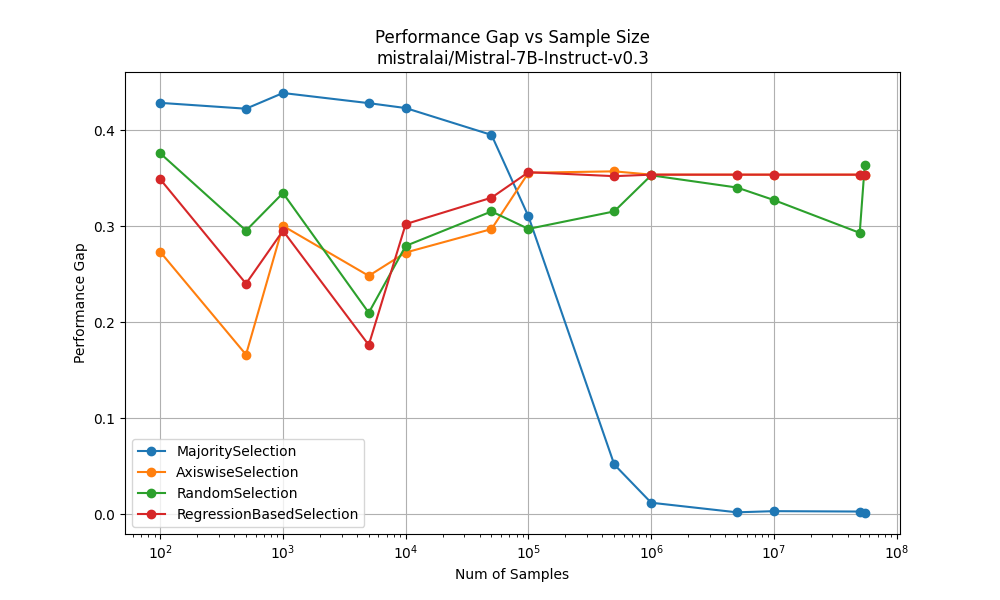

The table this chart was drawn from, first rows:
MajoritySelection, [100, 500, 1000, 5000, 10000, 50000, 100000, 500000, 1000000, 5000000, 10000000, 50000000, 54974020], [0.42830989061148855, 0.42222415195963775, 0.43858543768029223, 0.4280197027598696, 0.4228928693596645, 0.39492071870024636, 0.31001806605632287, 0.051606108478146395, 0.01176057574161841, 0.00175530981218186
AxiswiseSelection, [100, 500, 1000, 5000, 10000, 50000, 100000, 500000, 1000000, 5000000, 10000000, 50000000, 54974020], [0.27305153644529684, 0.166, 0.3002, 0.2481, 0.2724, 0.2968, 0.3555, 0.357, 0.3535, 0.3535
RandomSelection, [100, 500, 1000, 5000, 10000, 50000, 100000, 500000, 1000000, 5000000, 10000000, 50000000, 54974020], [0.3757547059506065, 0.2953, 0.3344, 0.2097, 0.2793, 0.3152, 0.297, 0.3152, 0.3528, 0.3401
RegressionBasedSelection, [100, 500, 1000, 5000, 10000, 50000, 100000, 500000, 1000000, 5000000, 10000000, 50000000, 54974020], [0.3487503584123957, 0.24, 0.2951, 0.1761, 0.302, 0.3295, 0.3561, 0.3519, 0.3535, 0.3535
